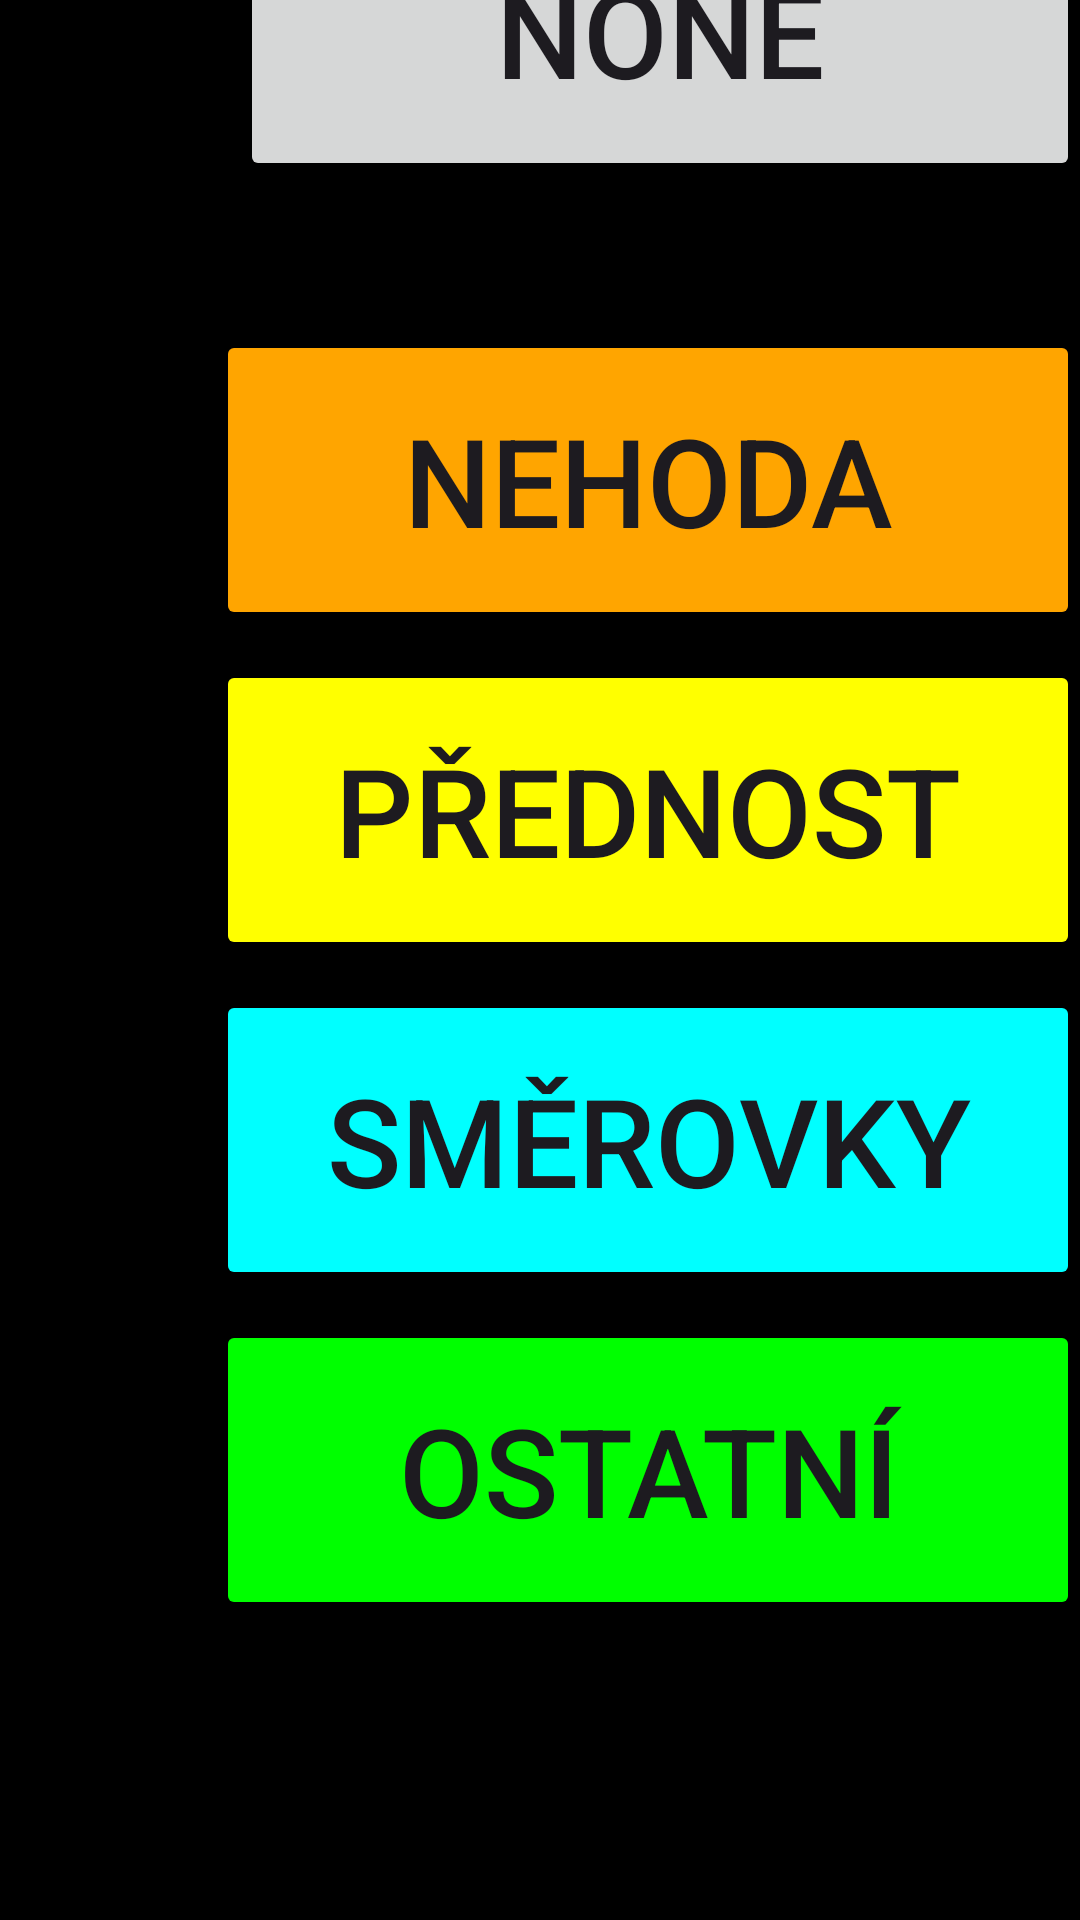

Here is an Android app screen rendered from its layout file. Give the layout XML and the strings, colors and styles it references.
<!-- AndroidManifest.xml: application theme Theme.Dashcam_java -->
<!-- res/layout/activity_main2.xml -->
<?xml version="1.0" encoding="utf-8"?>
<androidx.constraintlayout.widget.ConstraintLayout xmlns:android="http://schemas.android.com/apk/res/android"
    xmlns:app="http://schemas.android.com/apk/res-auto"
    xmlns:tools="http://schemas.android.com/tools"
    android:layout_width="match_parent"
    android:layout_height="match_parent"
    tools:context="slozka.tlacitka"
    android:background="@color/black">



    <Button
        android:id="@+id/button"
        android:layout_width="280dp"
        android:layout_height="100dp"
        android:layout_gravity="center_horizontal"
        android:layout_marginBottom="580dp"

        android:text="None"
        android:textSize="7mm"
        app:layout_constraintBottom_toBottomOf="parent"
        app:layout_constraintEnd_toEndOf="parent" />

    <Button
        android:id="@+id/buttonnehoda"
        android:layout_width="288dp"
        android:layout_height="100dp"
        android:layout_gravity="center_horizontal"
        android:layout_marginBottom="430dp"
        android:backgroundTint="#FFA500"
        android:text="Nehoda"
        android:textSize="7mm"
        android:onClick="buttonnehoda"

        app:layout_constraintBottom_toBottomOf="parent"
        app:layout_constraintEnd_toEndOf="parent" />

    <Button
        android:id="@+id/button2"
        android:layout_width="288dp"
        android:layout_height="100dp"

        android:layout_marginBottom="320dp"
        android:text="Přednost"
        android:textSize="7mm"
        app:layout_constraintBottom_toBottomOf="parent"
        app:layout_constraintEnd_toEndOf="parent"
        android:backgroundTint="#FFFF00"
        android:layout_gravity="center_horizontal"
        android:onClick="tlacitkoprednost"/>

    <Button
        android:id="@+id/button3"
        android:layout_width="288dp"
        android:layout_height="100dp"
        android:layout_gravity="center_horizontal"
        android:layout_marginBottom="210dp"
        android:text="Směrovky"
        android:textSize="7mm"
        app:layout_constraintBottom_toBottomOf="parent"
        app:layout_constraintEnd_toEndOf="parent"
        android:backgroundTint="#00FFFF"
        android:onClick="tlacitkosmerovky"/>

    <Button
        android:id="@+id/button4"
        android:layout_width="288dp"
        android:layout_height="100dp"
        android:layout_gravity="center_horizontal"
        android:layout_marginBottom="100dp"
        android:text="Ostatní"
        android:textSize="7mm"
        app:layout_constraintBottom_toBottomOf="parent"
        app:layout_constraintEnd_toEndOf="parent"
        android:backgroundTint="#00FF00"
        android:onClick="tlacitkoostatni"/>



</androidx.constraintlayout.widget.ConstraintLayout>
<!-- resources referenced by this layout -->
<resources>
  <style name="Theme.Dashcam_java" parent="Base.Theme.Dashcam_java" />
  <style name="Base.Theme.Dashcam_java" parent="Theme.Material3.DayNight.NoActionBar">
          
          
  
      </style>
  <!-- not gathered from this repository: default colours our renderer supplied (Android Studio template values) -->
  <color name="black">#FF000000</color>
</resources>
